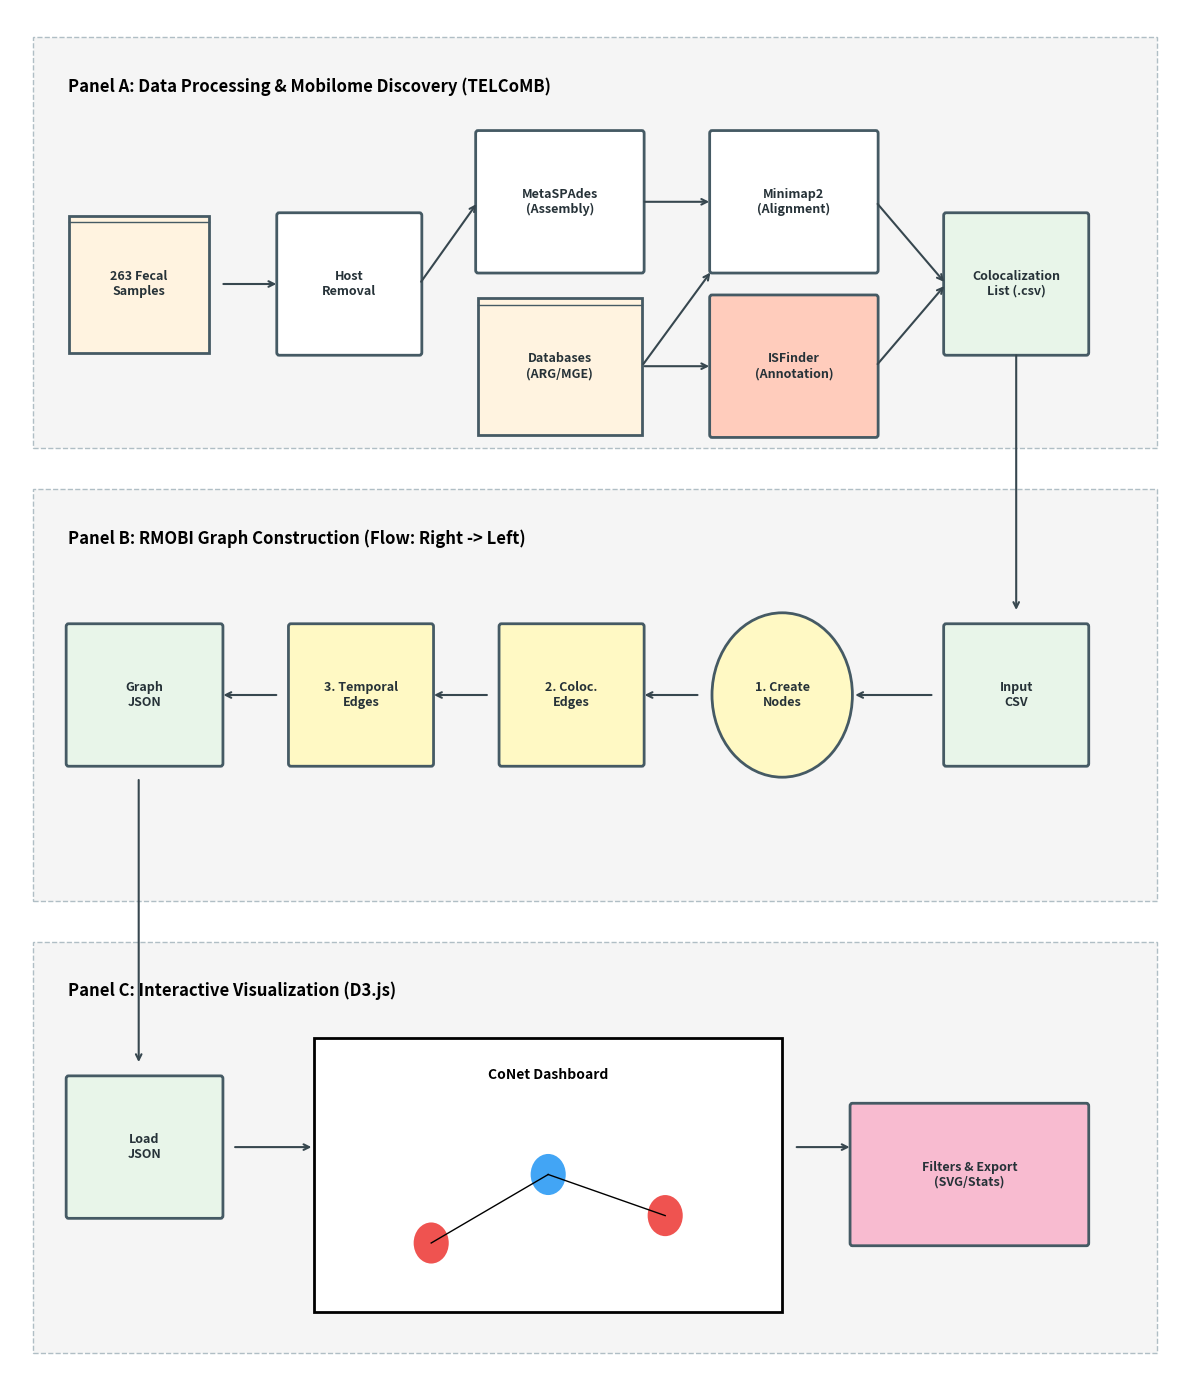

Here is the Python script that generated this plot:
import matplotlib.pyplot as plt
import matplotlib.patches as patches

def draw_styled_box(ax, x, y, width, height, text, color='#E3F2FD', shape='rect'):
    center_x = x + width/2
    center_y = y + height/2
    
    if shape == 'rect':
        p = patches.FancyBboxPatch((x, y), width, height, boxstyle="round,pad=0.2", 
                                   fc=color, ec='#455A64', linewidth=2)
    elif shape == 'cylinder':
        p = patches.Rectangle((x, y), width, height, fc=color, ec='#455A64', linewidth=2)
        ax.plot([x, x+width], [y+height-0.5, y+height-0.5], color='#455A64', lw=1)
    elif shape == 'circle':
        p = patches.Circle((center_x, center_y), width/2, fc=color, ec='#455A64', linewidth=2)
    
    ax.add_patch(p)
    ax.text(center_x, center_y, text, ha='center', va='center', 
            fontsize=9, fontweight='bold', color='#263238')
    return center_x, center_y

def draw_arrow(ax, x1, y1, x2, y2, style='->'):
    ax.annotate("", xy=(x2, y2), xytext=(x1, y1), 
                arrowprops=dict(arrowstyle=style, lw=1.5, color='#37474F'))

def create_figure():
    fig, ax = plt.subplots(figsize=(12, 14))
    ax.set_xlim(0, 100)
    ax.set_ylim(0, 100)
    ax.axis('off')
    
    ax.add_patch(patches.Rectangle((2, 68), 96, 30, fc='#F5F5F5', ec='#B0BEC5', linestyle='--'))
    ax.text(5, 94, "Panel A: Data Processing & Mobilome Discovery (TELCoMB)", fontsize=12, fontweight='bold')

    draw_styled_box(ax, 5, 75, 12, 10, "263 Fecal\nSamples", color='#FFF3E0', shape='cylinder')
    draw_arrow(ax, 18, 80, 23, 80)

    draw_styled_box(ax, 23, 75, 12, 10, "Host\nRemoval", color='white')

    draw_arrow(ax, 35, 80, 40, 86)
    
    draw_styled_box(ax, 40, 81, 14, 10, "MetaSPAdes\n(Assembly)", color='white')
    
    draw_styled_box(ax, 40, 69, 14, 10, "Databases\n(ARG/MGE)", color='#FFF3E0', shape='cylinder')

    draw_arrow(ax, 54, 86, 60, 86)
    
    draw_arrow(ax, 54, 74, 60, 81) 
    
    draw_arrow(ax, 54, 74, 60, 74) 
    
    draw_styled_box(ax, 60, 81, 14, 10, "Minimap2\n(Alignment)", color='white')
    
    draw_styled_box(ax, 60, 69, 14, 10, "ISFinder\n(Annotation)", color='#FFCCBC')

    draw_arrow(ax, 74, 86, 80, 80)
    draw_arrow(ax, 74, 74, 80, 80)
    
    draw_styled_box(ax, 80, 75, 12, 10, "Colocalization\nList (.csv)", color='#E8F5E9')

    draw_arrow(ax, 86, 75, 86, 56) 

    ax.add_patch(patches.Rectangle((2, 35), 96, 30, fc='#F5F5F5', ec='#B0BEC5', linestyle='--'))
    ax.text(5, 61, "Panel B: RMOBI Graph Construction (Flow: Right -> Left)", fontsize=12, fontweight='bold')

    draw_styled_box(ax, 80, 45, 12, 10, "Input\nCSV", color='#E8F5E9')
    draw_arrow(ax, 79, 50, 72, 50) 

    draw_styled_box(ax, 60, 45, 12, 10, "1. Create\nNodes", color='#FFF9C4', shape='circle')
    draw_arrow(ax, 59, 50, 54, 50) 

    draw_styled_box(ax, 42, 45, 12, 10, "2. Coloc.\nEdges", color='#FFF9C4')
    draw_arrow(ax, 41, 50, 36, 50) 

    draw_styled_box(ax, 24, 45, 12, 10, "3. Temporal\nEdges", color='#FFF9C4')
    draw_arrow(ax, 23, 50, 18, 50) 

    draw_styled_box(ax, 5, 45, 13, 10, "Graph\nJSON", color='#E8F5E9')

    draw_arrow(ax, 11, 44, 11, 23) 

    ax.add_patch(patches.Rectangle((2, 2), 96, 30, fc='#F5F5F5', ec='#B0BEC5', linestyle='--'))
    ax.text(5, 28, "Panel C: Interactive Visualization (D3.js)", fontsize=12, fontweight='bold')

    draw_styled_box(ax, 5, 12, 13, 10, "Load\nJSON", color='#E8F5E9')
    draw_arrow(ax, 19, 17, 26, 17) 

    ax.add_patch(patches.Rectangle((26, 5), 40, 20, fc='white', ec='black', lw=2))
    ax.text(46, 22, "CoNet Dashboard", ha='center', fontweight='bold')
    
    ax.plot([36, 46], [10, 15], 'k-', lw=1)
    ax.plot([46, 56], [15, 12], 'k-', lw=1)
    ax.add_patch(patches.Circle((36, 10), 1.5, fc='#EF5350'))
    ax.add_patch(patches.Circle((46, 15), 1.5, fc='#42A5F5'))
    ax.add_patch(patches.Circle((56, 12), 1.5, fc='#EF5350'))

    draw_arrow(ax, 67, 17, 72, 17) 
    draw_styled_box(ax, 72, 10, 20, 10, "Filters & Export\n(SVG/Stats)", color='#F8BBD0')

    plt.tight_layout()
    plt.savefig('figure1_zigzag_final_v2.png')
    plt.show()

if __name__ == "__main__":
    create_figure()